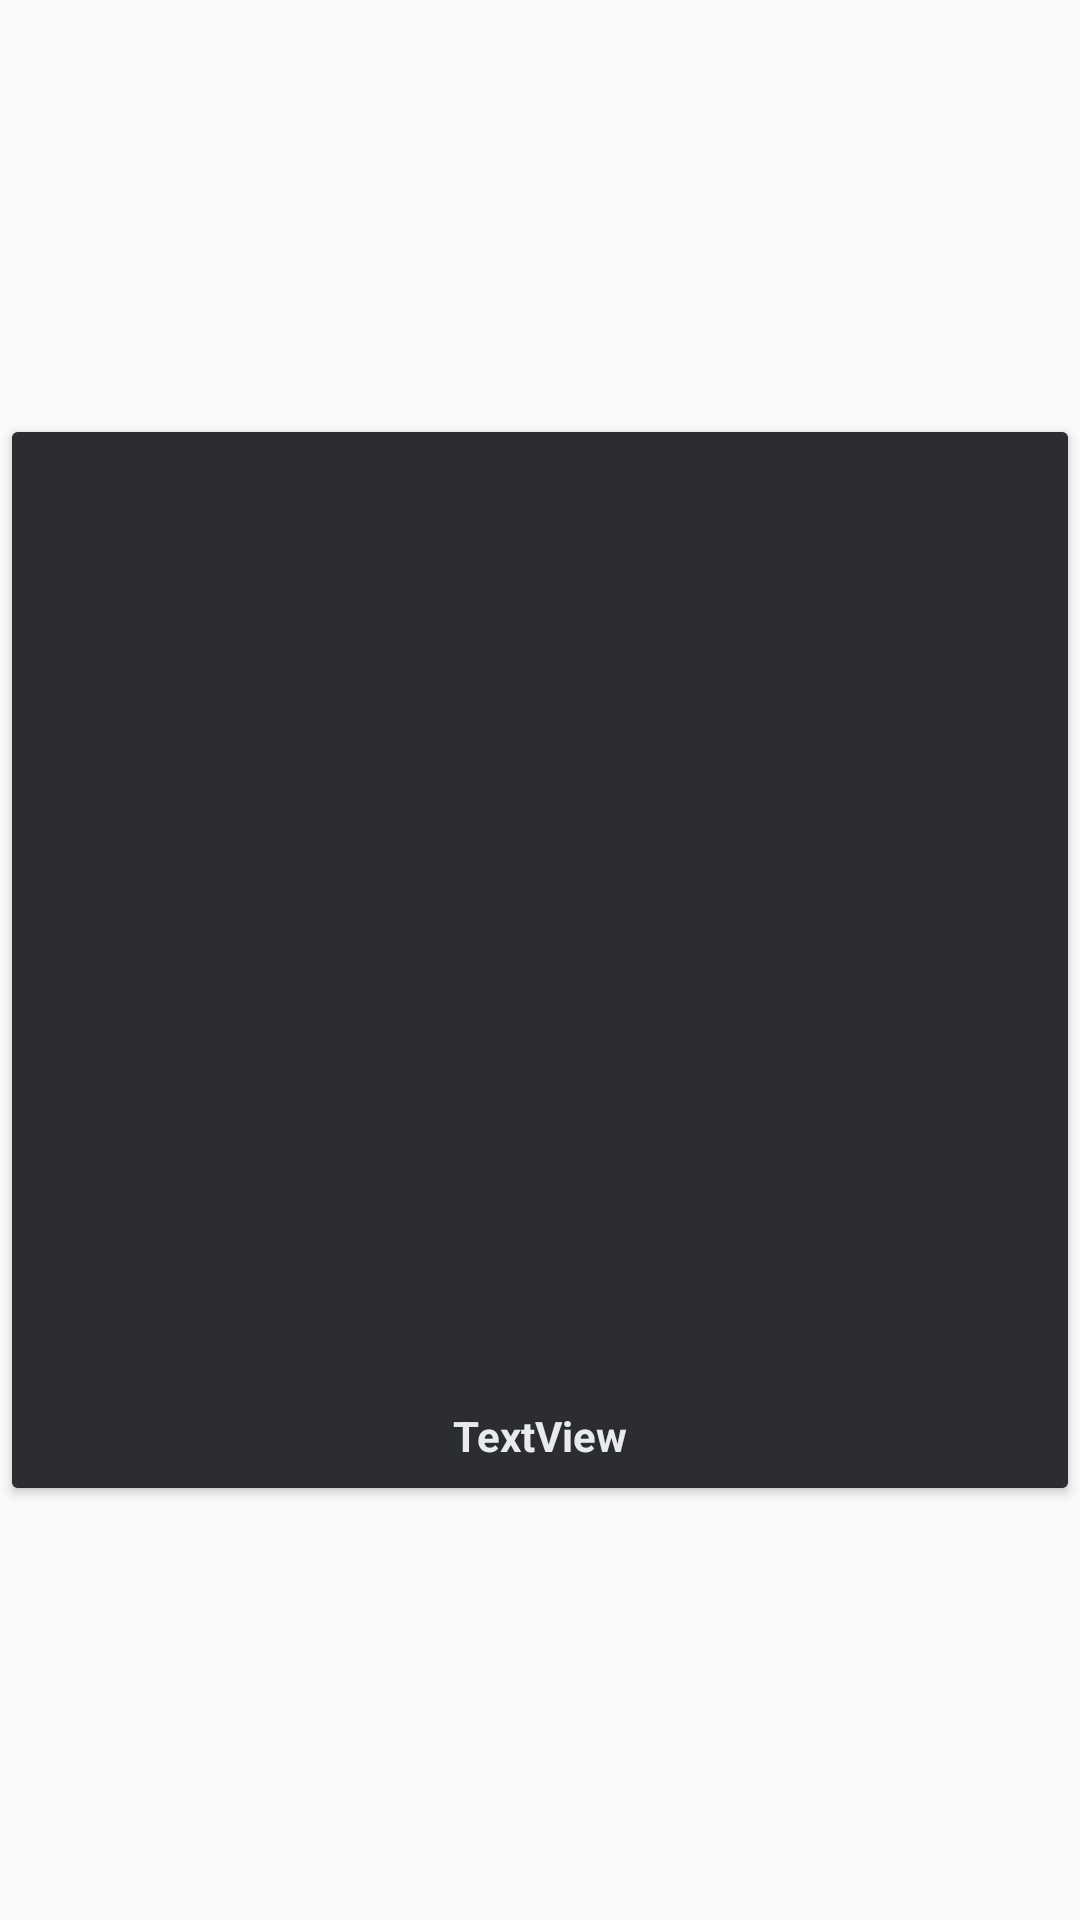

Here is an Android app screen rendered from its layout file. Give the layout XML and the strings, colors and styles it references.
<!-- AndroidManifest.xml: application theme AppTheme -->
<!-- res/layout/featured_post.xml -->
<?xml version="1.0" encoding="utf-8"?>
<androidx.constraintlayout.widget.ConstraintLayout
    xmlns:android="http://schemas.android.com/apk/res/android"
    xmlns:app="http://schemas.android.com/apk/res-auto"
    xmlns:tools="http://schemas.android.com/tools"
    android:id="@+id/relativeLayout"
    android:layout_width="wrap_content"
    android:layout_height="match_parent">

    <androidx.cardview.widget.CardView
        android:layout_width="0dp"
        android:layout_height="0dp"
        android:background="@color/colorLighterBlack"
        android:backgroundTint="@color/colorLighterBlack"
        app:cardBackgroundColor="@color/colorLighterBlack"
        app:layout_constraintBottom_toBottomOf="parent"
        app:layout_constraintDimensionRatio="1:1"
        app:layout_constraintEnd_toEndOf="parent"
        app:layout_constraintStart_toStartOf="parent"
        app:layout_constraintTop_toTopOf="parent"
        app:cardCornerRadius="2dp"
        app:cardElevation="2dp"
        android:layout_marginLeft="4dp"
        android:layout_marginRight="4dp"
        android:layout_marginTop="1dp"
        android:layout_marginBottom="1dp"
        >

        <androidx.constraintlayout.widget.ConstraintLayout
            android:layout_width="match_parent"
            android:layout_height="match_parent"
            android:background="@color/colorLighterBlack">

            <ImageView
                android:id="@+id/imageViewFeatured"
                android:layout_width="0dp"
                android:layout_height="0dp"
                android:foreground="@drawable/gradient"
                android:scaleType="centerCrop"
                app:layout_constraintBottom_toBottomOf="parent"
                app:layout_constraintEnd_toEndOf="parent"
                app:layout_constraintStart_toStartOf="parent"
                app:layout_constraintTop_toTopOf="parent"
                app:srcCompat="@drawable/ic_launcher_background" />

            <TextView
                android:id="@+id/textViewFeaturedHeader"
                android:layout_width="0dp"
                android:layout_height="wrap_content"
                android:layout_marginStart="8dp"
                android:layout_marginEnd="8dp"
                android:layout_marginBottom="8dp"
                android:text="TextView"
                android:textAlignment="center"
                android:textColor="@color/colorDarkerWhite"
                android:textStyle="bold"
                app:layout_constraintBottom_toBottomOf="parent"
                app:layout_constraintEnd_toEndOf="parent"
                app:layout_constraintStart_toStartOf="parent"
                android:shadowColor="@color/colorLighterBlack"
                android:shadowRadius="1"
                />
        </androidx.constraintlayout.widget.ConstraintLayout>


    </androidx.cardview.widget.CardView>
</androidx.constraintlayout.widget.ConstraintLayout>
<!-- resources referenced by this layout -->
<resources>
  <color name="colorDarkerWhite">#e8eaef</color>
  <color name="colorLighterBlack">#2b2d30</color>
  <!-- drawable gradient (drawable) -->
  <?xml version="1.0" encoding="utf-8"?>
  <shape xmlns:android="http://schemas.android.com/apk/res/android">
      <gradient
          android:startColor="#00484848"
          android:centerColor="#66484848"
          android:endColor="#ff484848"
          android:angle="270"
          >
      </gradient>
  </shape>
  <style name="AppTheme" parent="Theme.AppCompat.Light.NoActionBar">
          
          <item name="colorPrimary">@color/colorLighterBlack</item>
          <item name="colorPrimaryDark">@color/colorDarkerBlack</item>
          <item name="colorAccent">@color/colorStockCourt</item>
      </style>
  <color name="colorDarkerBlack">#26282b</color>
  <color name="colorStockCourt">#66bd9f</color>
</resources>
